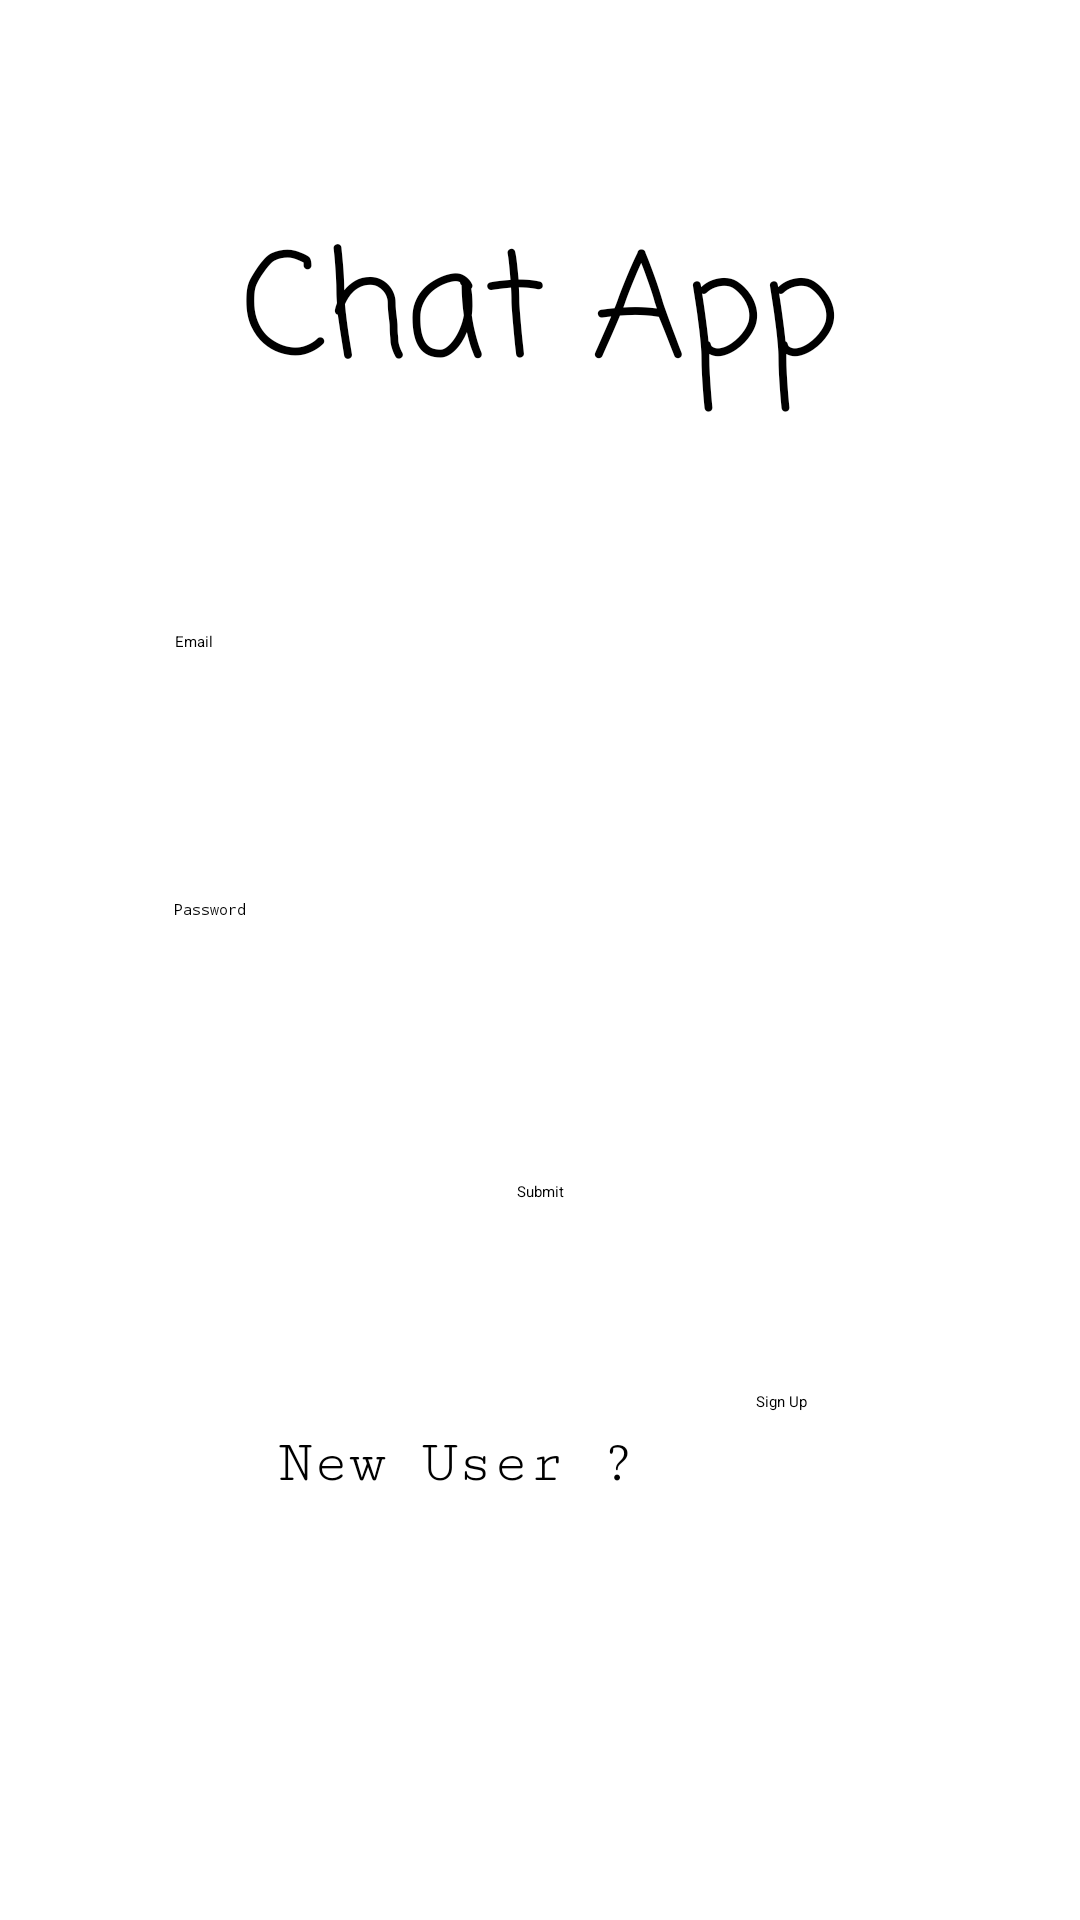

The Android layout XML behind this screen, and the referenced resources:
<!-- AndroidManifest.xml: activity theme Theme.ClientApp -->
<!-- res/layout/activity_main.xml -->
<?xml version="1.0" encoding="utf-8"?>
<androidx.constraintlayout.widget.ConstraintLayout xmlns:android="http://schemas.android.com/apk/res/android"
    xmlns:app="http://schemas.android.com/apk/res-auto"
    xmlns:tools="http://schemas.android.com/tools"
    android:id="@+id/home"
    android:layout_width="match_parent"
    android:layout_height="match_parent">

    <EditText
        android:id="@+id/email"
        android:layout_width="244dp"
        android:layout_height="64dp"
        android:ems="10"
        android:hint="Email"
        android:inputType="textEmailAddress"
        app:layout_constraintBottom_toBottomOf="parent"
        app:layout_constraintEnd_toEndOf="parent"
        app:layout_constraintHorizontal_bias="0.502"
        app:layout_constraintStart_toStartOf="parent"
        app:layout_constraintTop_toTopOf="parent"
        app:layout_constraintVertical_bias="0.365" />

    <EditText
        android:id="@+id/cpwd"
        android:layout_width="244dp"
        android:layout_height="64dp"
        android:ems="10"
        android:hint="Password"
        android:inputType="textPassword"
        app:layout_constraintBottom_toBottomOf="parent"
        app:layout_constraintEnd_toEndOf="parent"
        app:layout_constraintStart_toStartOf="parent"
        app:layout_constraintTop_toBottomOf="@+id/email"
        app:layout_constraintVertical_bias="0.084" />

    <Button
        android:id="@+id/submit"
        android:layout_width="wrap_content"
        android:layout_height="wrap_content"
        android:text="Submit"
        android:visibility="visible"
        app:layout_constraintBottom_toBottomOf="parent"
        app:layout_constraintEnd_toEndOf="parent"
        app:layout_constraintStart_toStartOf="parent"
        app:layout_constraintTop_toBottomOf="@+id/cpwd"
        app:layout_constraintVertical_bias="0.112" />

    <TextView
        android:id="@+id/txt"
        android:layout_width="wrap_content"
        android:layout_height="wrap_content"
        android:fontFamily="casual"
        android:text="Chat App"
        android:textSize="48sp"
        app:layout_constraintBottom_toTopOf="@+id/email"
        app:layout_constraintEnd_toEndOf="parent"
        app:layout_constraintStart_toStartOf="parent"
        app:layout_constraintTop_toTopOf="parent" />

    <TextView
        android:id="@+id/textView"
        android:layout_width="wrap_content"
        android:layout_height="wrap_content"
        android:layout_marginTop="113dp"
        android:fontFamily="serif-monospace"
        android:text="New User ?"
        android:textSize="20sp"
        app:layout_constraintBottom_toBottomOf="parent"
        app:layout_constraintEnd_toStartOf="@+id/signup"
        app:layout_constraintHorizontal_bias="0.7"
        app:layout_constraintStart_toStartOf="parent"
        app:layout_constraintTop_toBottomOf="@+id/cpwd"
        app:layout_constraintVertical_bias="0.0" />

    <Button
        android:id="@+id/signup"
        android:layout_width="wrap_content"
        android:layout_height="wrap_content"
        android:layout_marginTop="100dp"
        android:text="Sign Up"
        app:layout_constraintEnd_toEndOf="parent"
        app:layout_constraintHorizontal_bias="0.735"
        app:layout_constraintStart_toStartOf="parent"
        app:layout_constraintTop_toBottomOf="@+id/cpwd" />

</androidx.constraintlayout.widget.ConstraintLayout>
<!-- resources referenced by this layout -->
<resources>
  <style name="Theme.ClientApp" parent="Base.Theme.ClientApp">
          
          <item name="android:navigationBarColor">@android:color/transparent</item>
          <item name="android:statusBarColor">@android:color/transparent</item>
          <item name="android:windowLightStatusBar">?attr/isLightTheme</item>
      </style>
</resources>
